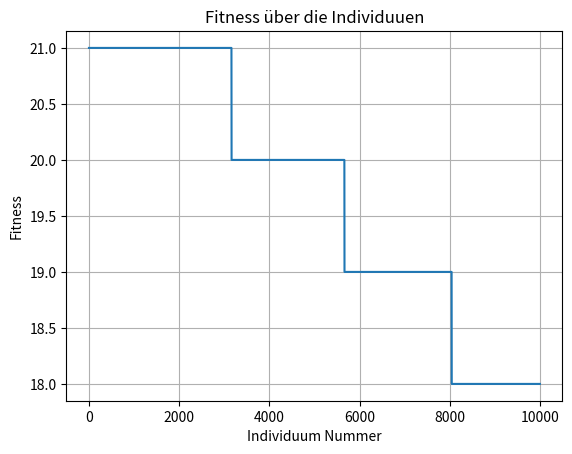

Python code for this plot:
import numpy as np
import matplotlib.pyplot as plt
import time

# P_pcs_time = np.array([[139, 729, 382, 382, 468, 814],  ## Stückzahl der Produkte
#                       [79,113, 78, 113, 46, 113],  ## Produktionszeit auf Band 1
#                       [43, 61, 42, 61,12,75], ## Produktionszeit auf Band 2
#                       [141,159,141,159,62,141], ## Produktionszeit auf Band 3
#                       [145,160,145,160,80,100]])  ## Produktionszeit auf Band 4)


P_pcs_time = np.array([ [1,2,3,3], ## Stückzahl der Produkte
                        [2,1,3,1], ## Produktionszeit auf Band 1
                        [5,1,2,1]])## Produktionszeit auf Band 2

def fitness_calc(P):
    """
    Calculate the total time for products to pass through all bands.

    Parameters:
    - P: 2D numpy array where rows represent bands and columns represent products.

    Returns:
    - Total time for all products to pass through the last band.
    """

    num_bands, num_products = P.shape
    t = np.zeros((num_bands, num_products))

    # For the first band
    t[0, 0] = P[0, 0]
    for j in range(1, num_products):
        t[0, j] = t[0, j - 1] + P[0, j]

    # For the subsequent bands
    for i in range(1, num_bands):
        t[i, 0] = t[i - 1, 0] + P[i, 0]
        for j in range(1, num_products):
            t[i, j] = max(t[i - 1, j], t[i, j - 1]) + P[i, j]

    return t[num_bands - 1, num_products - 1]


def generate_individuum(P_pcs_time):
    # Create an empty list
    array = []
    n_band = P_pcs_time.shape[0] - 1

    # Create a product order list based on the quantity of each product
    product_order_list = []
    for i in range(P_pcs_time.shape[1]):
        product_order_list.extend([i] * P_pcs_time[0, i])

    # Shuffle the product order list to get the shuffled product order
    shuffled_product_order = np.random.permutation(product_order_list)

    # Create the shuffled processing time representation based on the shuffled product order
    for j in range(n_band):
        for product_index in shuffled_product_order:
            array.append(P_pcs_time[j + 1, product_index])

    # Convert the array to a 2D matrix
    shuffled_array = np.array(array).reshape(-1, len(shuffled_product_order))

    return shuffled_array, shuffled_product_order

## Nicht anwendbar, da die Stückzahl bei der Crossover Methode nicht beachtet wird.
def single_point_crossover_1D(A, B, p):
    if p <= 0:
        p = np.random.randint(1,A.size)
    child1 = A##np.concatenate((A[:p], B[p:]))
    child2 = B##np.concatenate((B[:p], A[p:]))
    return child1, child2

def order_to_time(product_order):
    array = []
    n_band = P_pcs_time.shape[0] - 1

    # Create the processing time representation based on the given product order
    for j in range(n_band):
        for product_index in product_order:
            array.append(P_pcs_time[j + 1, product_index])

    # Convert the array to a 2D matrix
    time_matrix = np.array(array).reshape(-1, len(product_order))

    return time_matrix

def mutate(individuum, mutation_rate):
    """Mutation_Count gibt die Anzahl der Mutation an die stattfinden soll.
    Mutation_Rate gibt die Wahrscheinlichkeit an, dass eine Mutation stattfindet."""
    if np.random.rand() < mutation_rate:
        for i in range(mutation_count):
            # Wähle zwei zufällige Indizes zum Austauschen
            idx1, idx2 = np.random.randint(0, len(individuum), 2)
            # Tausche die Elemente an diesen Indizes
            individuum[idx1], individuum[idx2] = individuum[idx2], individuum[idx1]
    return individuum

if __name__ == "__main__":
    summe = 0
    start = time.time()
    generation_count = 100  # Anzahl der Generationen
    pop_count = 100          # Anzahl der Individuuen pro Population
    mutation_rate = 1     # Wahrscheinlichkeit für eine Mutation (zwischen 0 und 1)
    mutation_count = 5      # Anzahl der Mutationselemente
    top_individuals_ratio = 0.2  # Anteil der besten Individuen, die in die nächste Generation übernommen werden in % (zwischen 0 und 1)
    all_fit_values = []     # Liste, um die Fitnesswerte aller Individuen über alle Generationen zu speichern
    all_order_values = []   # Liste, um die Reihenfolge aller Individuen über alle Generationen zu speichern
    pop_order = {}
    pop_fitness = {}

    plt.ion()
    fig, ax = plt.subplots()
    # Anpassungen an der X- und Y-Achse, Titel, Legende usw.
    ax.set_xlabel('Individuum Nummer')
    ax.set_ylabel('Fitness')
    ax.set_title('Fitness über die Individuuen')
    ax.grid(True)
    line, = ax.plot([])     # Leerer Plot, der später aktualisiert wird

    """Greedy Verfahren"""
    sorted_P_pcs_time = np.argsort(P_pcs_time[1])
    sorted_M = P_pcs_time[:, sorted_P_pcs_time]
    # Extracting the repetition counts from the first row
    repetition_counts_first_row = sorted_M[0]
    greedy_order = [value for value, count in zip(sorted_P_pcs_time, repetition_counts_first_row) for _ in range(count)]
    print(f"Fitness mit Greedy Verfahren: {fitness_calc(order_to_time(greedy_order))}: {greedy_order}")
    """**************************"""

    """Startpopulation bilden"""
    for i in range(pop_count):
        ind_time, ind_order = generate_individuum(P_pcs_time)
        pop_fitness[i] = fitness_calc(ind_time)
        pop_order[i] = ind_order

    for generation in range(generation_count):
        # Sortieren aller Fitnesswerte dieser Population mit der Reihenfolge
        sorted_keys = sorted(pop_fitness, key = pop_fitness.get) # type: ignore
        sorted_pop_order = {key: pop_order[key] for key in sorted_keys}
        top_individuals = [sorted_pop_order[key] for key in sorted_keys[:int(pop_count * top_individuals_ratio)]]
        top_individuals_dict = {i: indiv for i, indiv in enumerate(top_individuals)}

        k = len(top_individuals_dict)
        while k < pop_count:
            i, j = np.random.randint(0, len(top_individuals_dict), size=2)
            child1, child2 = single_point_crossover_1D(top_individuals_dict[i],
                                                       top_individuals_dict[j],
                                                       np.random.randint(0, len(top_individuals_dict[0])-1))
            top_individuals_dict[k] = mutate(child1, mutation_rate)
            top_individuals_dict[k + 1] = mutate(child2, mutation_rate)
            k += 2

        for i in range(len(top_individuals_dict)):
            pop_order[i] = top_individuals_dict[i]
            current_fitness = fitness_calc(order_to_time(top_individuals_dict[i]))
            pop_fitness[i] = current_fitness
            all_fit_values.append((current_fitness, pop_order[i]))   # Add the current fitness value directly
            all_fit_values.sort(key=lambda x: x[0], reverse=True)   
            x_data = range(len(all_fit_values))                      # X-data for the plot
            y_data = [value[0] for value in all_fit_values]          # Extract the fitness values for Y-data
            line.set_xdata(x_data)                                   # Update X-data
            line.set_ydata(y_data)              # Y-Daten aktualisieren

        ax.relim()  # Grenzen neu berechnen
        ax.autoscale_view()  # Skaliert die Achse
        plt.draw()  # Zeichnet den aktualisierten Plot
        plt.pause(0.01)
    print(f"Fitness mit Genetischen Algorithmen: {all_fit_values[-1]}")
    plt.ioff()
    ende = time.time()
    print('{:5.3f}s'.format(ende - start))
    plt.show()
